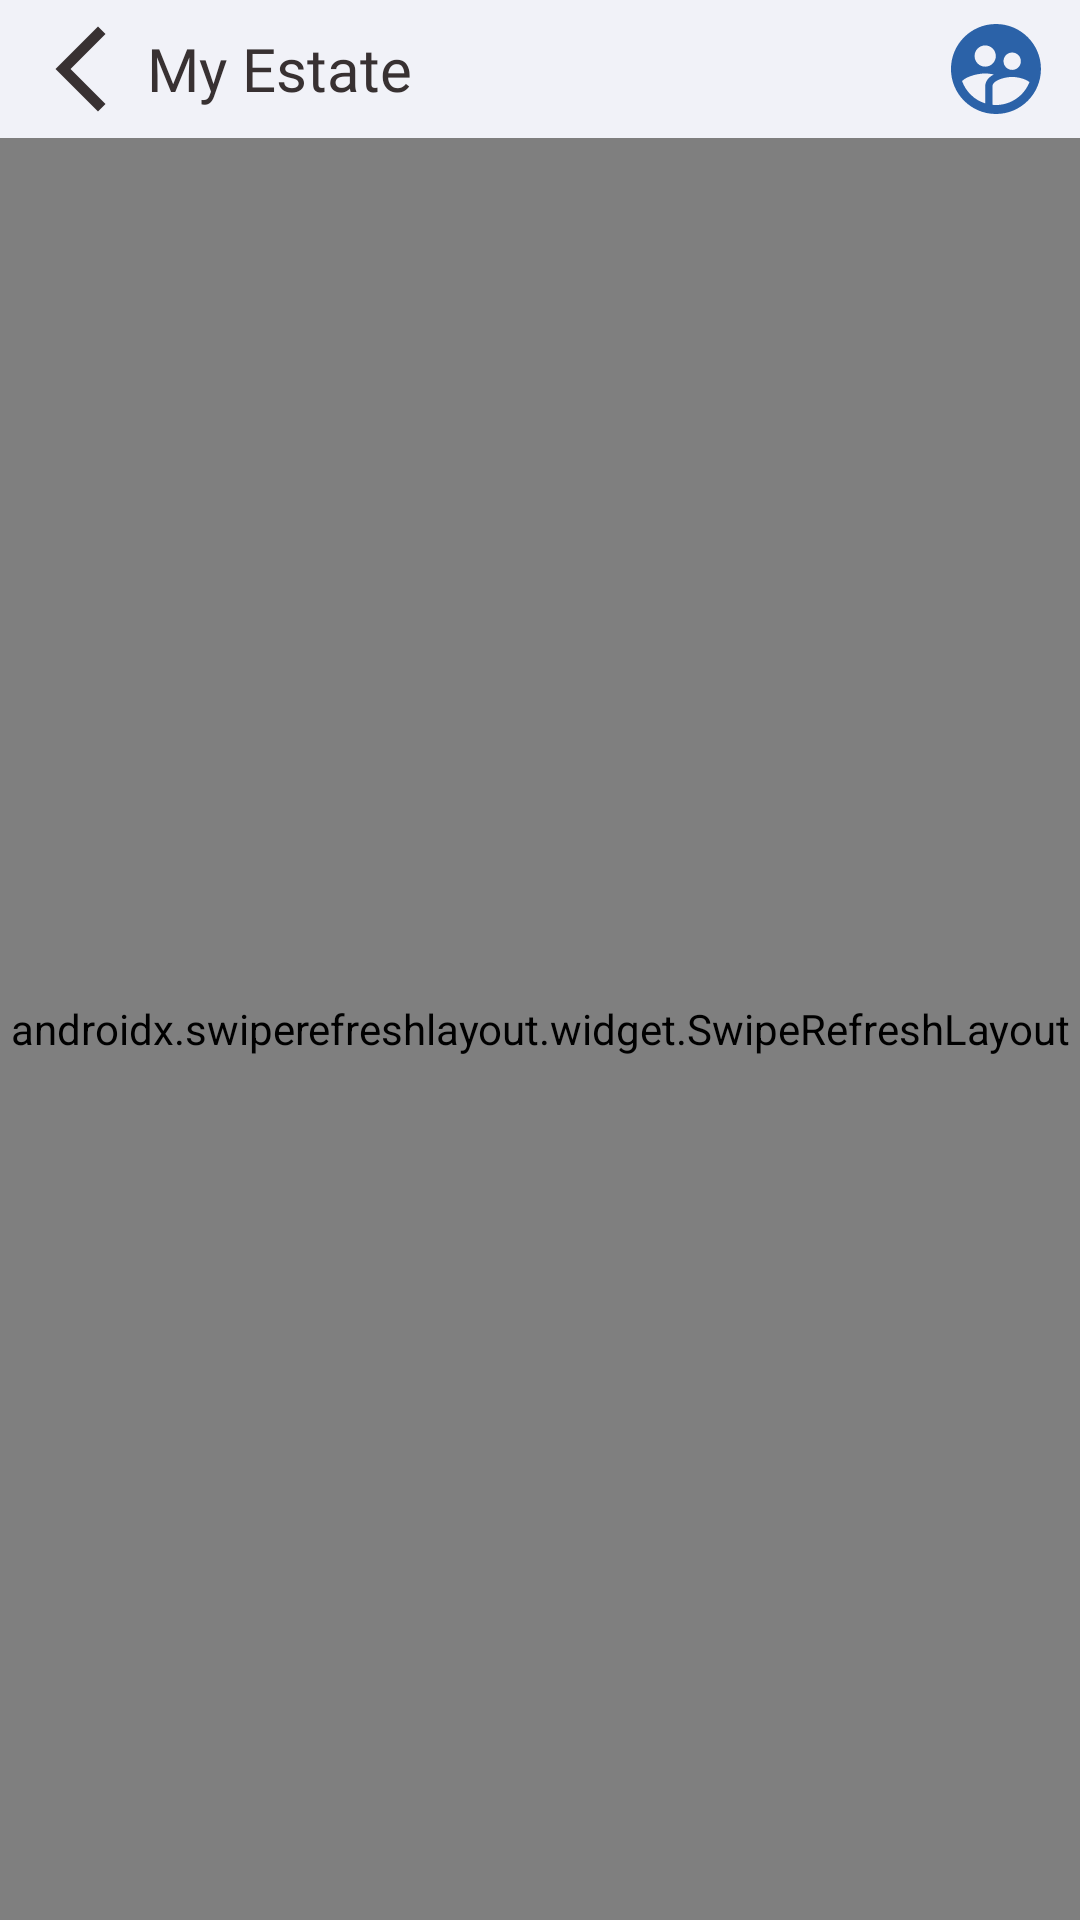

Here is an Android app screen rendered from its layout file. Give the layout XML and the strings, colors and styles it references.
<!-- AndroidManifest.xml: application theme AppTheme -->
<!-- res/layout/fragment_explor.xml -->
<?xml version="1.0" encoding="utf-8"?>
<RelativeLayout xmlns:android="http://schemas.android.com/apk/res/android"    xmlns:app="http://schemas.android.com/apk/res-auto"    xmlns:tools="http://schemas.android.com/tools"    android:layout_width="match_parent"    android:layout_height="match_parent"    android:background="@color/background"    tools:context=".view.fragment.ExplorFragment">    <ImageView        android:id="@+id/imgFragExplorEmptyData"        android:layout_width="200dp"        android:layout_height="200dp"        android:layout_centerInParent="true"        android:src="@drawable/ic_empty_data"        android:visibility="gone" />    <RelativeLayout        android:id="@+id/relativeAbove"        android:layout_width="match_parent"        android:layout_height="wrap_content"        android:layout_margin="5dp"        android:layout_marginTop="10dp"        android:orientation="horizontal">        <ImageButton            android:id="@+id/btnFragExplorBackToOpartion"            android:layout_width="34dp"            android:layout_height="34dp"            android:layout_centerVertical="true"            android:layout_marginHorizontal="5dp"            android:background="@drawable/ic_back" />        <TextView            android:id="@+id/txtFragHomeNameOpration"            android:layout_width="wrap_content"            android:layout_height="wrap_content"            android:layout_centerVertical="true"            android:layout_toEndOf="@+id/btnFragExplorBackToOpartion"            android:fontFamily="@font/roboto_medium"            android:text="My Estate"            android:textColor="@color/colorAccent"            android:textSize="20sp" />        <ImageView            android:id="@+id/imgFragHomeProfile"            android:layout_width="36dp"            android:layout_height="36dp"            android:layout_alignParentEnd="true"            android:layout_centerVertical="true"            android:layout_marginEnd="5dp"            android:src="@drawable/ic_user" />    </RelativeLayout>    <androidx.swiperefreshlayout.widget.SwipeRefreshLayout        android:id="@+id/swipeRefreshFragExplorEstateRecycler"        android:layout_width="wrap_content"        android:layout_height="wrap_content"        android:layout_below="@id/relativeAbove"        android:layout_alignParentStart="true"        android:layout_alignParentEnd="true"        android:layout_alignParentBottom="true">        <androidx.recyclerview.widget.RecyclerView            android:id="@+id/recyclerFragExplorEstate"            android:layout_width="wrap_content"            android:layout_height="wrap_content"            android:orientation="vertical"            app:layoutManager="androidx.recyclerview.widget.LinearLayoutManager"            tools:listitem="@layout/item_recycler_estate" />    </androidx.swiperefreshlayout.widget.SwipeRefreshLayout>        <com.facebook.shimmer.ShimmerFrameLayout        android:id="@+id/shimmerAnimationFragExplorEstate"        android:layout_width="wrap_content"        android:layout_height="wrap_content"        android:layout_below="@id/relativeAbove"        android:visibility="gone">        <LinearLayout            android:layout_width="wrap_content"            android:layout_height="wrap_content"            android:orientation="vertical">            <include layout="@layout/item_shimmer_estate" />            <include layout="@layout/item_shimmer_estate" />            <include layout="@layout/item_shimmer_estate" />        </LinearLayout>    </com.facebook.shimmer.ShimmerFrameLayout></RelativeLayout>
<!-- res/layout/item_recycler_estate.xml (included above) -->
<?xml version="1.0" encoding="utf-8"?>
<androidx.cardview.widget.CardView xmlns:android="http://schemas.android.com/apk/res/android"    xmlns:app="http://schemas.android.com/apk/res-auto"    android:layout_width="match_parent"    android:layout_height="wrap_content"    android:layout_margin="4dp"    android:clickable="true"    android:elevation="10dp"    android:focusable="true"    android:foreground="?attr/selectableItemBackground"    app:cardCornerRadius="10dp">    <LinearLayout        android:layout_width="match_parent"        android:layout_height="250dp"        android:orientation="vertical">        <ImageView            android:id="@+id/imgRecyclerEstateImage"            android:layout_width="match_parent"            android:layout_height="0dp"            android:layout_weight="2"            android:scaleType="centerCrop"            android:src="@drawable/estate" />        <RelativeLayout            android:layout_width="match_parent"            android:layout_height="0dp"            android:layout_margin="12dp"            android:layout_weight="1">            <TextView                android:id="@+id/txtRecyclerEstatePrice"                android:layout_width="wrap_content"                android:layout_height="wrap_content"                android:layout_marginBottom="20dp"                android:fontFamily="@font/roboto_medium"                android:text="99,900"                android:textColor="@color/colorAccent"                android:textSize="22sp"                android:textStyle="bold" />            <TextView                android:layout_width="wrap_content"                android:layout_height="wrap_content"                android:layout_toEndOf="@+id/txtRecyclerEstatePrice"                android:fontFamily="@font/roboto_medium"                android:text="/Month"                android:textColor="@color/colorPrimaryDark"                android:textSize="22sp" />            <TextView                android:layout_width="wrap_content"                android:layout_height="wrap_content"                android:layout_marginBottom="25dp"                android:layout_toStartOf="@+id/txtRecyclerEstateArea"                android:fontFamily="@font/roboto_medium"                android:text="Area :"                android:textColor="@color/colorPrimaryDark"                android:textSize="17dp" />            <TextView                android:id="@+id/txtRecyclerEstateArea"                android:layout_width="wrap_content"                android:layout_height="wrap_content"                android:layout_alignParentEnd="true"                android:layout_marginBottom="20dp"                android:fontFamily="@font/roboto_medium"                android:text="250 m"                android:textColor="@color/colorPrimaryDark"                android:textSize="17dp" />            <TextView                android:id="@+id/txtRecyclerEstateLocationWord"                android:layout_width="wrap_content"                android:layout_height="wrap_content"                android:layout_below="@+id/txtRecyclerEstatePrice"                android:fontFamily="@font/roboto_medium"                android:text="Location :"                android:textColor="@color/colorPrimaryDark"                android:textSize="17dp" />            <TextView                android:id="@+id/txtRecyclerEstateLocation"                android:layout_width="wrap_content"                android:layout_height="wrap_content"                android:layout_below="@+id/txtRecyclerEstatePrice"                android:layout_gravity="center"                android:layout_toEndOf="@+id/txtRecyclerEstateLocationWord"                android:fontFamily="@font/roboto_medium"                android:text="Aleppo / Alzhraa"                android:textColor="@color/colorPrimaryDark"                android:textSize="17dp" />            <TextView                android:id="@+id/btnRecyclerEstateSeeMoer"                android:layout_width="50dp"                android:layout_height="25dp"                android:layout_below="@id/txtRecyclerEstateArea"                android:layout_alignParentEnd="true"                android:background="@drawable/bac_button_sin_in"                android:gravity="center"                android:text="Show more"                android:textAllCaps="false"                android:textColor="@color/background"                android:textSize="7dp" />        </RelativeLayout>    </LinearLayout></androidx.cardview.widget.CardView>
<!-- res/layout/item_shimmer_estate.xml (included above) -->
<?xml version="1.0" encoding="utf-8"?>
<androidx.cardview.widget.CardView xmlns:android="http://schemas.android.com/apk/res/android"    xmlns:app="http://schemas.android.com/apk/res-auto"    android:layout_width="match_parent"    android:layout_height="wrap_content"    android:layout_margin="8dp"    android:clickable="true"    android:elevation="10dp"    android:focusable="true"    android:foreground="?attr/selectableItemBackground"    app:cardCornerRadius="10dp">    <LinearLayout        android:layout_width="match_parent"        android:layout_height="250dp"        android:orientation="vertical">        <ImageView            android:layout_width="match_parent"            android:layout_height="0dp"            android:layout_weight="2"            android:background="@color/colorPrimaryDark" />        <RelativeLayout            android:layout_width="match_parent"            android:layout_height="0dp"            android:layout_margin="12dp"            android:layout_weight="1">            <TextView                android:id="@+id/txtRecyclerEstatePrice"                android:layout_width="190dp"                android:layout_height="wrap_content"                android:layout_marginBottom="20dp"                android:background="@drawable/bac_shimmer_txt" />            <TextView                android:id="@+id/txtRecyclerEstateArea"                android:layout_width="70dp"                android:layout_height="wrap_content"                android:layout_alignParentEnd="true"                android:layout_marginBottom="20dp"                android:background="@drawable/bac_shimmer_txt" />            <TextView                android:id="@+id/txtRecyclerEstateLocationWord"                android:layout_width="190dp"                android:layout_height="wrap_content"                android:layout_below="@+id/txtRecyclerEstatePrice"                android:background="@drawable/bac_shimmer_txt" />            <TextView                android:id="@+id/btnRecyclerEstateSeeMoer"                android:layout_width="50dp"                android:layout_height="25dp"                android:layout_below="@id/txtRecyclerEstateArea"                android:layout_alignParentEnd="true"                android:background="@drawable/bac_shimmer_button"                android:gravity="center"                android:textAllCaps="false"                android:textColor="@color/background"                android:textSize="7dp" />        </RelativeLayout>    </LinearLayout></androidx.cardview.widget.CardView>
<!-- resources referenced by this layout -->
<resources>
  <color name="background">#F1F2F8</color>
  <color name="colorAccent">#383132</color>
  <color name="colorPrimaryDark">#B5BBC4</color>
  <!-- drawable bac_button_sin_in (drawable) -->
  <?xml version="1.0" encoding="utf-8"?>
  <ripple xmlns:android="http://schemas.android.com/apk/res/android"    android:color="#88FFFFFF">    <item>        <shape android:shape="rectangle">            <corners android:radius="32dp" />            <solid android:color="@color/colorPrimary" />        </shape>    </item>    <item android:id="@android:id/mask">        <shape android:shape="rectangle">            <corners android:radius="32dp" />            <solid android:color="?android:colorAccent" />        </shape>    </item></ripple>
  <!-- drawable bac_shimmer_button (drawable) -->
  <?xml version="1.0" encoding="utf-8"?>
  <shape android:shape="rectangle" xmlns:android="http://schemas.android.com/apk/res/android">    <corners android:radius="32dp"/>    <solid android:color="@color/colorPrimaryDark"/></shape>
  <!-- drawable bac_shimmer_txt (drawable) -->
  <?xml version="1.0" encoding="utf-8"?>
  <shape android:shape="rectangle" xmlns:android="http://schemas.android.com/apk/res/android">    <corners android:radius="10dp"/>    <solid android:color="@color/colorPrimaryDark"/></shape>
  <!-- drawable estate: png bitmap (drawable-v24, 96198 bytes) -->
  <!-- drawable ic_back (drawable) -->
  <vector android:height="24dp" android:tint="#383132"
      android:viewportHeight="24" android:viewportWidth="24"
      android:width="24dp" xmlns:android="http://schemas.android.com/apk/res/android">
      <path android:fillColor="@android:color/white" android:pathData="M17.77,3.77l-1.77,-1.77l-10,10l10,10l1.77,-1.77l-8.23,-8.23z"/>
  </vector>
  <!-- drawable ic_user (drawable) -->
  <ripple xmlns:android="http://schemas.android.com/apk/res/android"
      android:color="#383132">
      <item>
          <vector android:height="24dp" android:tint="#2B62A8"
              android:viewportHeight="24" android:viewportWidth="24"
              android:width="24dp" xmlns:android="http://schemas.android.com/apk/res/android">
              <path android:fillColor="@android:color/white" android:pathData="M11.99,2c-5.52,0 -10,4.48 -10,10s4.48,10 10,10 10,-4.48 10,-10 -4.48,-10 -10,-10zM15.6,8.34c1.07,0 1.93,0.86 1.93,1.93 0,1.07 -0.86,1.93 -1.93,1.93 -1.07,0 -1.93,-0.86 -1.93,-1.93 -0.01,-1.07 0.86,-1.93 1.93,-1.93zM9.6,6.76c1.3,0 2.36,1.06 2.36,2.36 0,1.3 -1.06,2.36 -2.36,2.36s-2.36,-1.06 -2.36,-2.36c0,-1.31 1.05,-2.36 2.36,-2.36zM9.6,15.89v3.75c-2.4,-0.75 -4.3,-2.6 -5.14,-4.96 1.05,-1.12 3.67,-1.69 5.14,-1.69 0.53,0 1.2,0.08 1.9,0.22 -1.64,0.87 -1.9,2.02 -1.9,2.68zM11.99,20c-0.27,0 -0.53,-0.01 -0.79,-0.04v-4.07c0,-1.42 2.94,-2.13 4.4,-2.13 1.07,0 2.92,0.39 3.84,1.15 -1.17,2.97 -4.06,5.09 -7.45,5.09z"/>
          </vector>
      </item>
      <item android:id="@android:id/mask">
          <shape android:shape="oval">
              <size android:width="200dp" android:height="200dp"/>
              <solid android:color="?android:colorAccent" />
          </shape>
      </item>
  </ripple>
  <style name="AppTheme" parent="Theme.AppCompat.Light">
          
          <item name="colorPrimary">@color/colorPrimary</item>
          <item name="colorPrimaryDark">#fff</item>
          <item name="colorAccent">#000</item>
      </style>
  <color name="colorPrimary">#2B62A8</color>
</resources>
